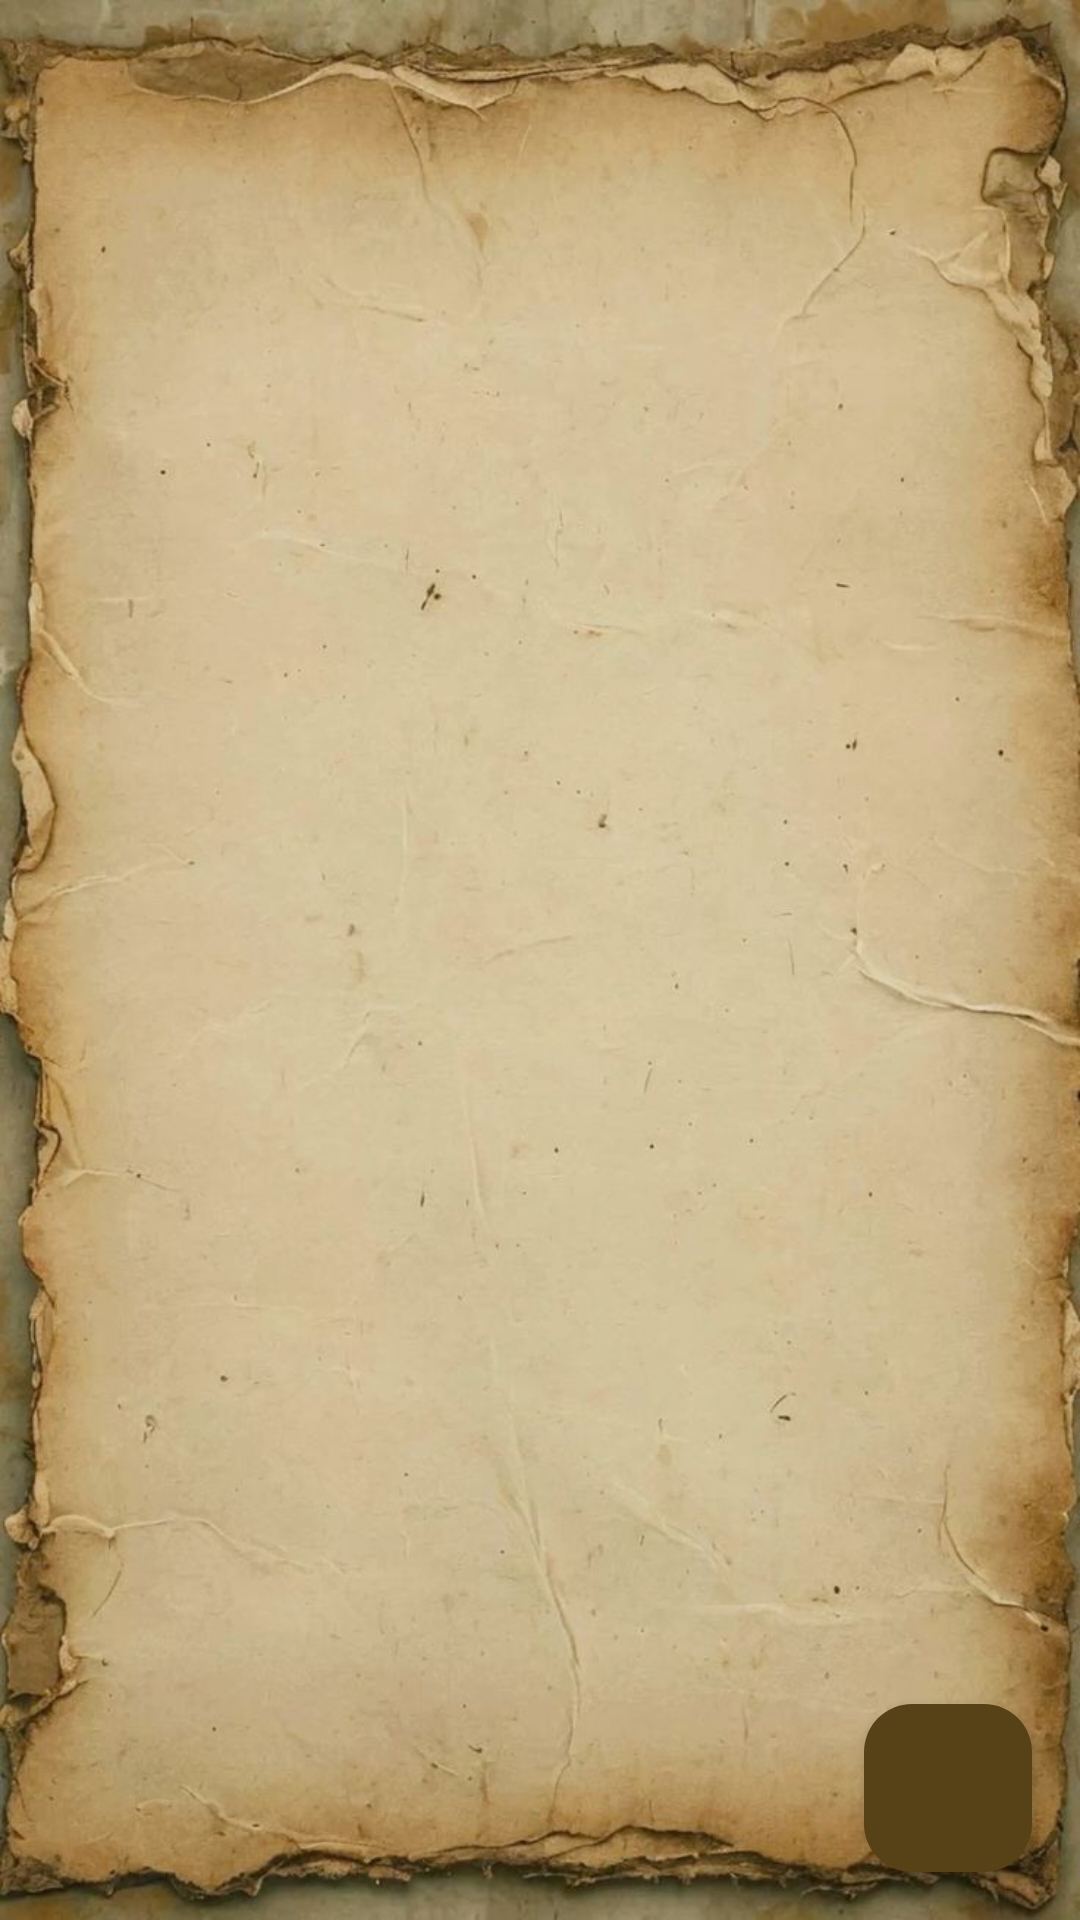

Here is an Android app screen rendered from its layout file. Give the layout XML and the strings, colors and styles it references.
<!-- AndroidManifest.xml: application theme Theme.MyLibrary -->
<!-- res/layout/fragment_manage_books.xml -->
<?xml version="1.0" encoding="utf-8"?>
<androidx.coordinatorlayout.widget.CoordinatorLayout xmlns:android="http://schemas.android.com/apk/res/android"
    xmlns:app="http://schemas.android.com/apk/res-auto"
    android:layout_width="match_parent"
    android:background="@drawable/bg_library"
    android:layout_height="match_parent">

    <androidx.recyclerview.widget.RecyclerView
        android:id="@+id/recyclerView"
        android:layout_width="match_parent"
        android:layout_height="match_parent"
        android:clipToPadding="false"
        android:padding="8dp" />

    <ProgressBar
        android:id="@+id/progressBar"
        android:layout_width="wrap_content"
        android:layout_height="wrap_content"
        android:layout_gravity="center"
        android:visibility="gone" />

    <com.google.android.material.floatingactionbutton.FloatingActionButton
        android:id="@+id/fabAddBook"
        android:layout_width="wrap_content"
        android:layout_height="wrap_content"
        android:layout_gravity="bottom|end"
        android:layout_margin="16dp"
        android:backgroundTint="@color/brown"
        android:contentDescription="Добавить книгу"
        app:srcCompat="@drawable/ic_add" />

</androidx.coordinatorlayout.widget.CoordinatorLayout>
<!-- resources referenced by this layout -->
<resources>
  <color name="brown">#574116</color>
  <!-- drawable bg_library: jpg bitmap (drawable, 87997 bytes) -->
  <style name="Theme.MyLibrary" parent="Base.Theme.MyLibrary" />
  <style name="Base.Theme.MyLibrary" parent="Theme.Material3.DayNight.NoActionBar">
          
          <item name="colorPrimary">@color/brown</item>
          <item name="colorPrimaryVariant">@color/brown</item>
          <item name="colorOnPrimary">@color/white</item>
          
          <item name="colorSecondary">@color/brown</item>
          <item name="colorSecondaryVariant">@color/brown</item>
          <item name="colorOnSecondary">@color/white</item>
          
          <item name="android:statusBarColor">?attr/colorPrimaryVariant</item>
          
          <item name="android:textColor">@color/black</item>
          
          <item name="android:windowBackground">@color/white</item>
      </style>
  <color name="white">#FFFFFFFF</color>
  <color name="black">#FF000000</color>
</resources>
